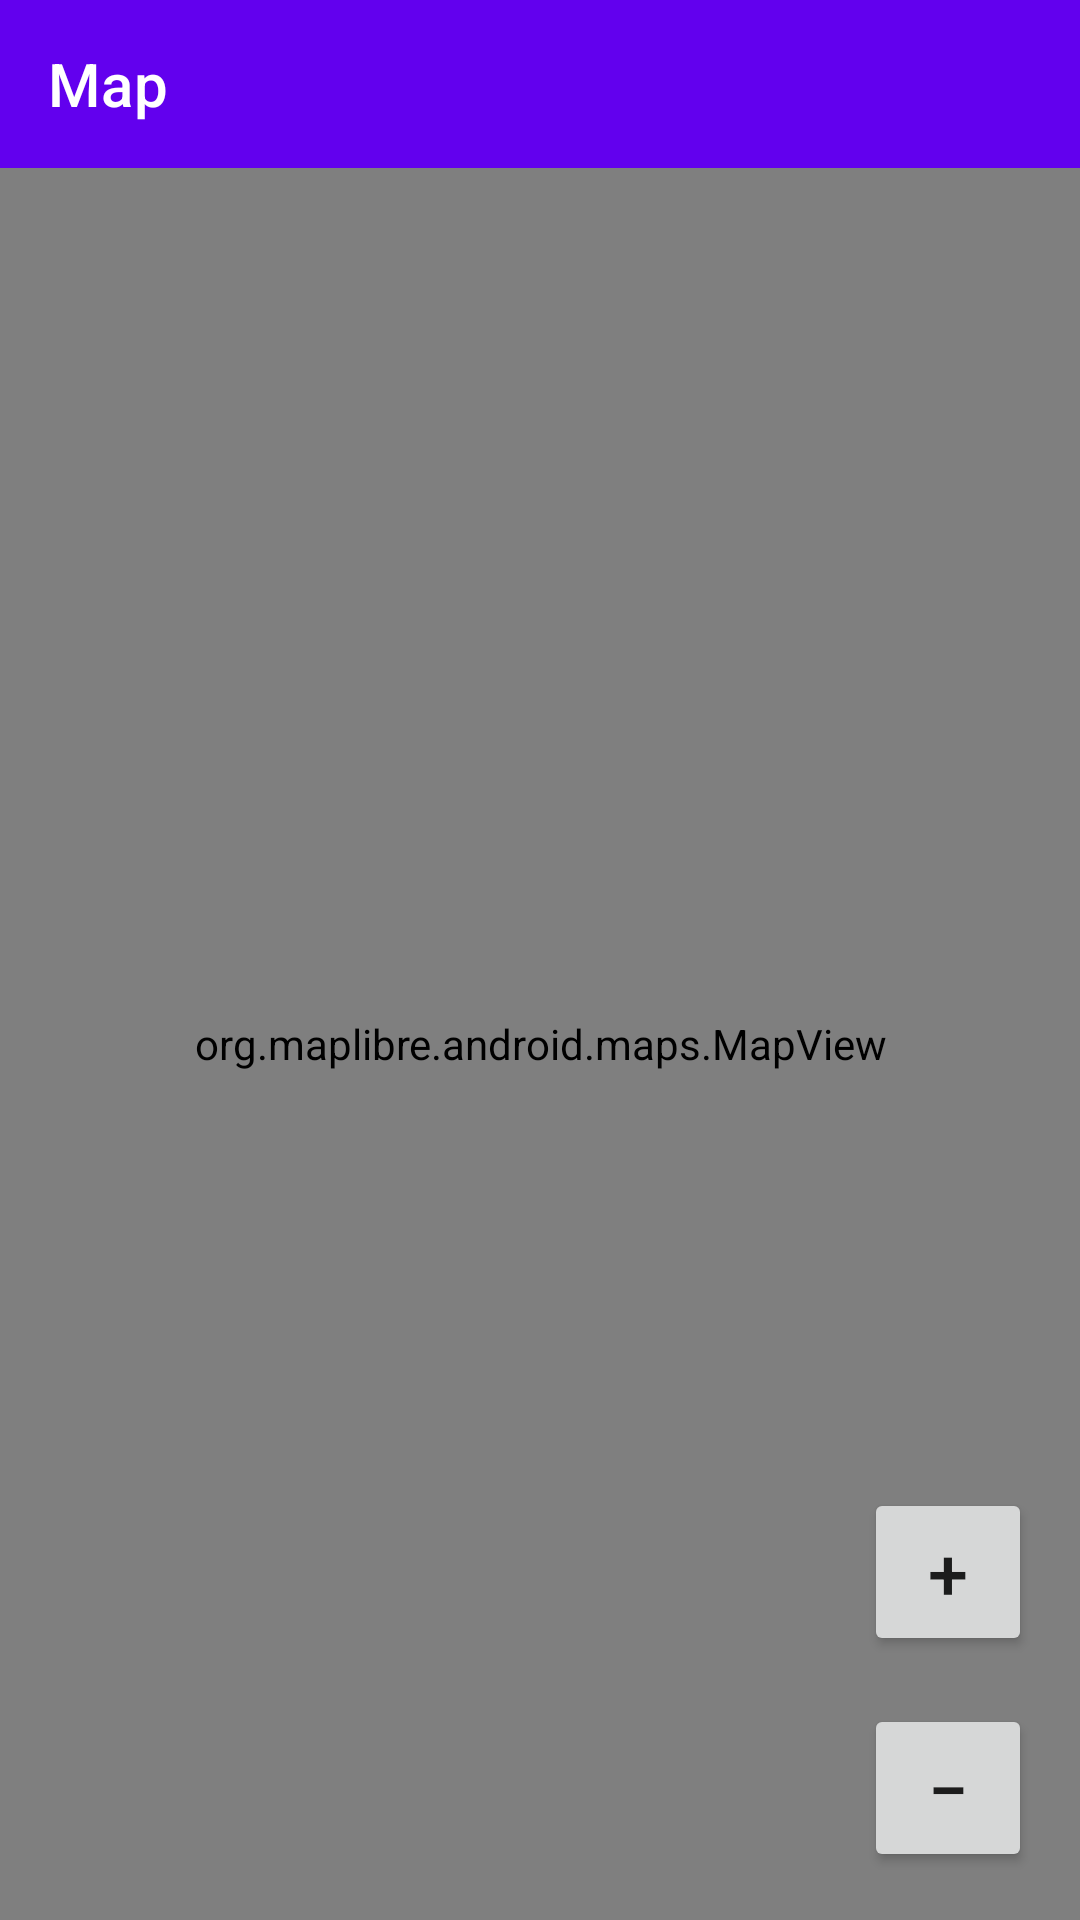

Here is an Android app screen rendered from its layout file. Give the layout XML and the strings, colors and styles it references.
<!-- AndroidManifest.xml: application theme Theme.GPSWaypoint -->
<!-- res/layout/activity_map.xml -->
<?xml version="1.0" encoding="utf-8"?>
<androidx.constraintlayout.widget.ConstraintLayout
    xmlns:android="http://schemas.android.com/apk/res/android"
    xmlns:app="http://schemas.android.com/apk/res-auto"
    xmlns:tools="http://schemas.android.com/tools"
    android:layout_width="match_parent"
    android:layout_height="match_parent"
    android:background="@android:color/black"
    tools:context=".ui.MapActivity">

    
    <com.google.android.material.appbar.MaterialToolbar
        android:id="@+id/toolbarMap"
        android:layout_width="0dp"
        android:layout_height="?attr/actionBarSize"
        android:background="@color/colorPrimary"
        app:titleTextColor="@color/colorOnPrimary"
        app:layout_constraintTop_toTopOf="parent"
        app:layout_constraintStart_toStartOf="parent"
        app:layout_constraintEnd_toEndOf="parent"
        app:title="@string/map_title" />

    
    <org.maplibre.android.maps.MapView
        android:id="@+id/mapView"
        android:layout_width="0dp"
        android:layout_height="0dp"
        app:layout_constraintTop_toBottomOf="@id/toolbarMap"
        app:layout_constraintStart_toStartOf="parent"
        app:layout_constraintEnd_toEndOf="parent"
        app:layout_constraintBottom_toBottomOf="parent" />

    
    <Button
        android:id="@+id/btnZoomIn"
        android:layout_width="56dp"
        android:layout_height="56dp"
        android:layout_marginEnd="16dp"
        android:layout_marginBottom="16dp"
        android:text="@string/zoom_in_symbol"
        android:textSize="24sp"
        android:contentDescription="@string/map_zoom_in"
        app:layout_constraintEnd_toEndOf="parent"
        app:layout_constraintBottom_toTopOf="@id/btnZoomOut" />

    
    <Button
        android:id="@+id/btnZoomOut"
        android:layout_width="56dp"
        android:layout_height="56dp"
        android:layout_marginEnd="16dp"
        android:layout_marginBottom="16dp"
        android:text="@string/zoom_out_symbol"
        android:textSize="24sp"
        android:contentDescription="@string/map_zoom_out"
        app:layout_constraintEnd_toEndOf="parent"
        app:layout_constraintBottom_toBottomOf="parent" />

</androidx.constraintlayout.widget.ConstraintLayout>
<!-- resources referenced by this layout -->
<resources>
  <color name="colorOnPrimary">#FFFFFFFF</color>
  <color name="colorPrimary">#FF6200EE</color>
  <string name="map_title">Map</string>
  <string name="map_zoom_in">Zoom in</string>
  <string name="map_zoom_out">Zoom out</string>
  <string name="zoom_in_symbol">+</string>
  <string name="zoom_out_symbol">−</string>
  <style name="Theme.GPSWaypoint" parent="Theme.MaterialComponents.DayNight.DarkActionBar">
          <item name="colorPrimary">@color/colorPrimary</item>
          <item name="colorPrimaryVariant">@color/colorPrimaryVariant</item>
          <item name="colorOnPrimary">@color/colorOnPrimary</item>
          <item name="colorSecondary">@color/colorSecondary</item>
          <item name="colorSecondaryVariant">@color/colorSecondaryVariant</item>
          <item name="colorOnSecondary">@color/colorOnSecondary</item>
          <item name="android:statusBarColor">@color/colorStatusBar</item>
          <item name="windowActionBar">false</item>
          <item name="windowNoTitle">true</item>
      </style>
  <color name="colorPrimaryVariant">#FF3700B3</color>
  <color name="colorSecondary">#FF018786</color>
  <color name="colorSecondaryVariant">#FF018786</color>
  <color name="colorOnSecondary">#FFFFFFFF</color>
  <color name="colorStatusBar">#FF3700B3</color>
</resources>
